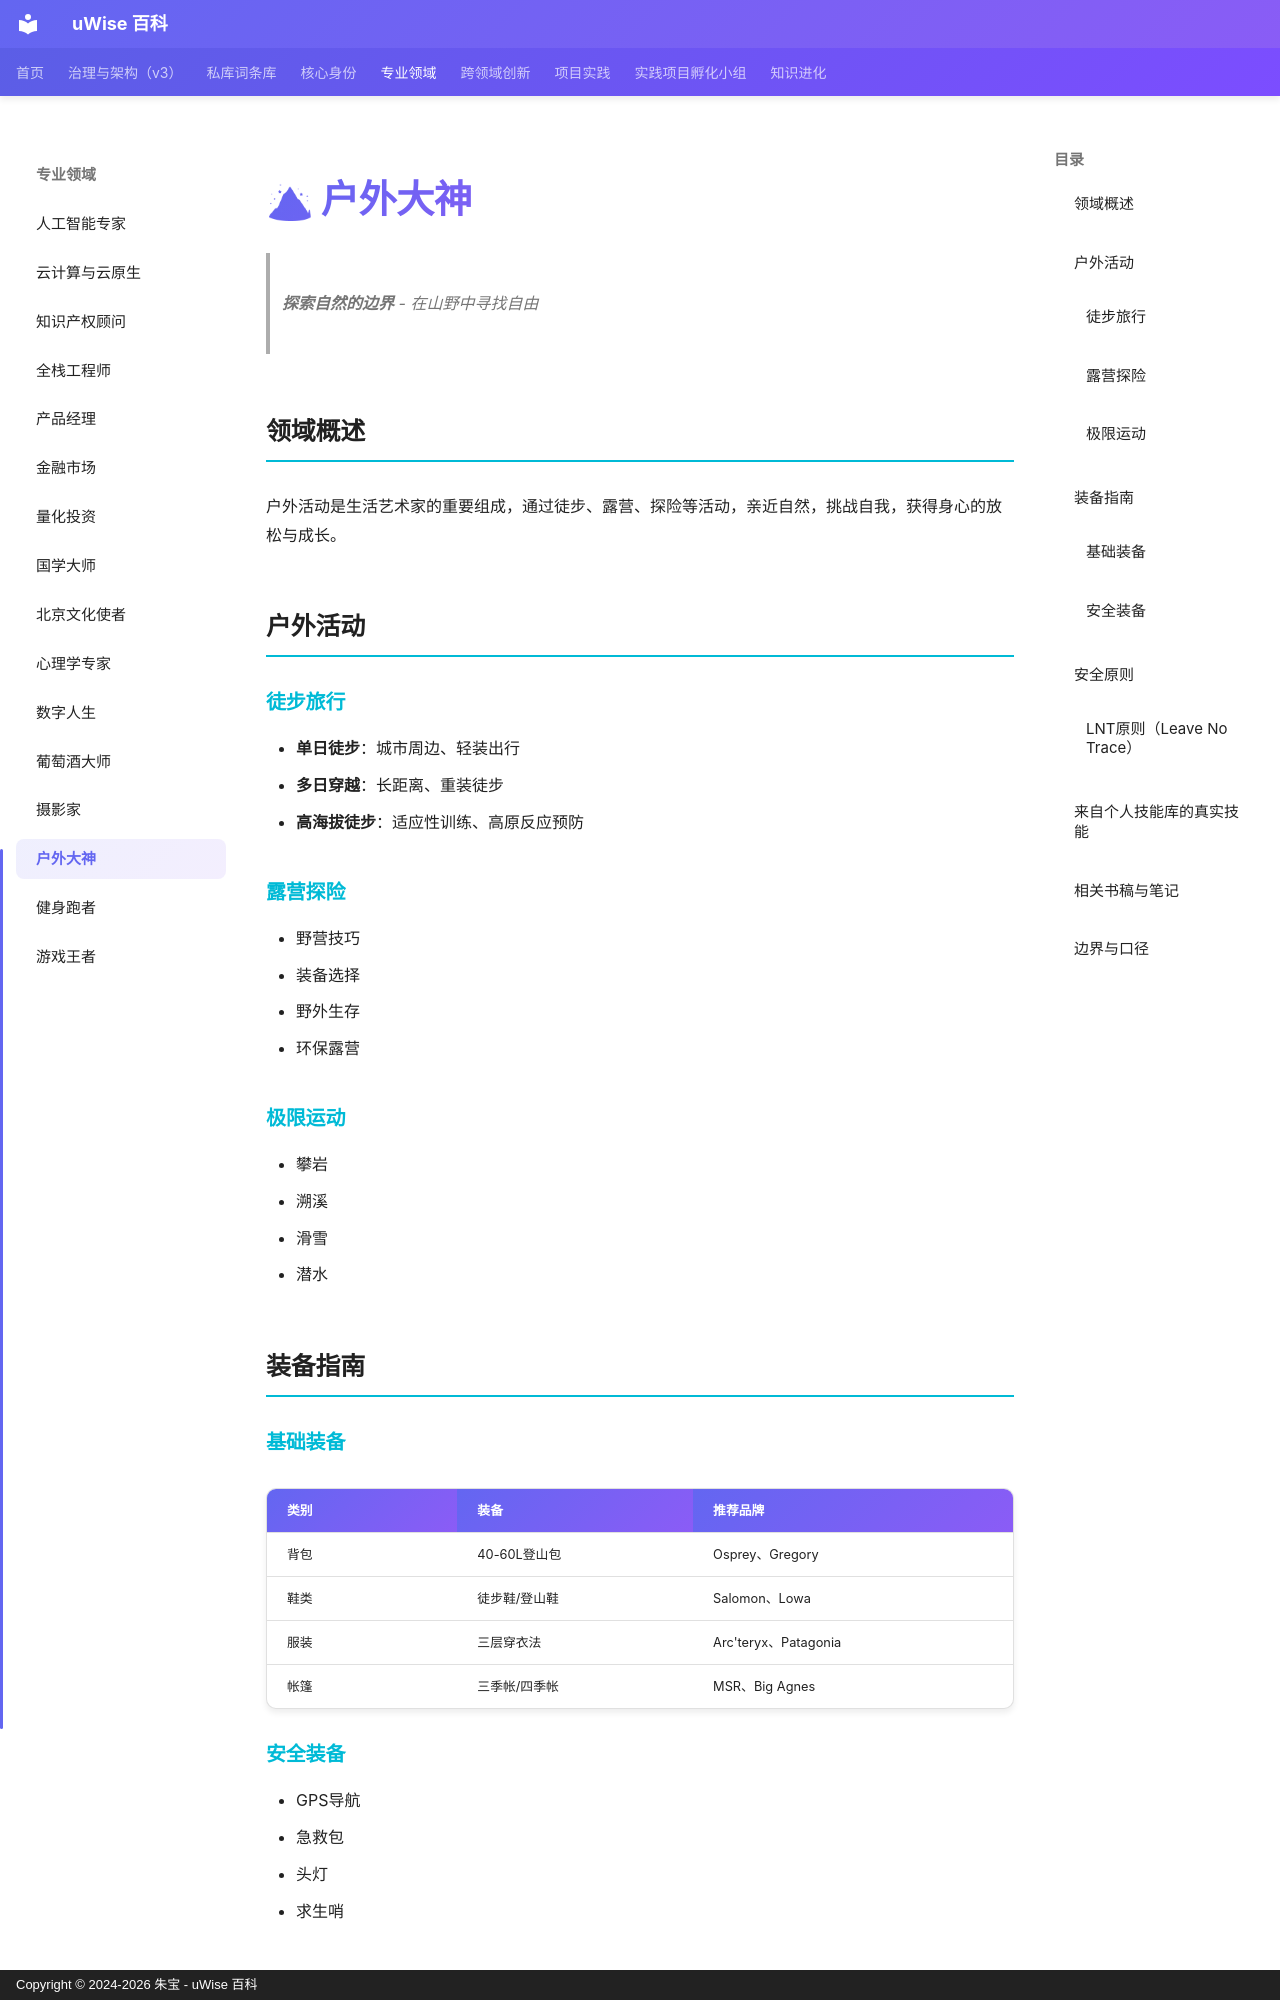

repository: zhubao315/uWise · page: specialized-domains/outdoor/index.html · generator: mkdocs · copyright: Copyright © 2024-2026 朱宝 - uWise 百科

# 🏔 户外大神

> **探索自然的边界** - 在山野中寻找自由

## 领域概述

户外活动是生活艺术家的重要组成，通过徒步、露营、探险等活动，亲近自然，挑战自我，获得身心的放松与成长。

## 户外活动

### 徒步旅行
- **单日徒步**：城市周边、轻装出行
- **多日穿越**：长距离、重装徒步
- **高海拔徒步**：适应性训练、高原反应预防

### 露营探险
- 野营技巧
- 装备选择
- 野外生存
- 环保露营

### 极限运动
- 攀岩
- 溯溪
- 滑雪
- 潜水

## 装备指南

### 基础装备
| 类别 | 装备 | 推荐品牌 |
|------|------|---------|
| 背包 | 40-60L登山包 | Osprey、Gregory |
| 鞋类 | 徒步鞋/登山鞋 | Salomon、Lowa |
| 服装 | 三层穿衣法 | Arc'teryx、Patagonia |
| 帐篷 | 三季帐/四季帐 | MSR、Big Agnes |

### 安全装备
- GPS导航
- 急救包
- 头灯
- 求生哨

## 安全原则

### LNT原则（Leave No Trace）
1. 提前计划和准备
2. 在耐用地表行走和露营
3. 适当的处理废弃物
4. 保持自然原貌
5. 将营火影响最小化
6. 尊重野生动物
7. 尊重其他访客
